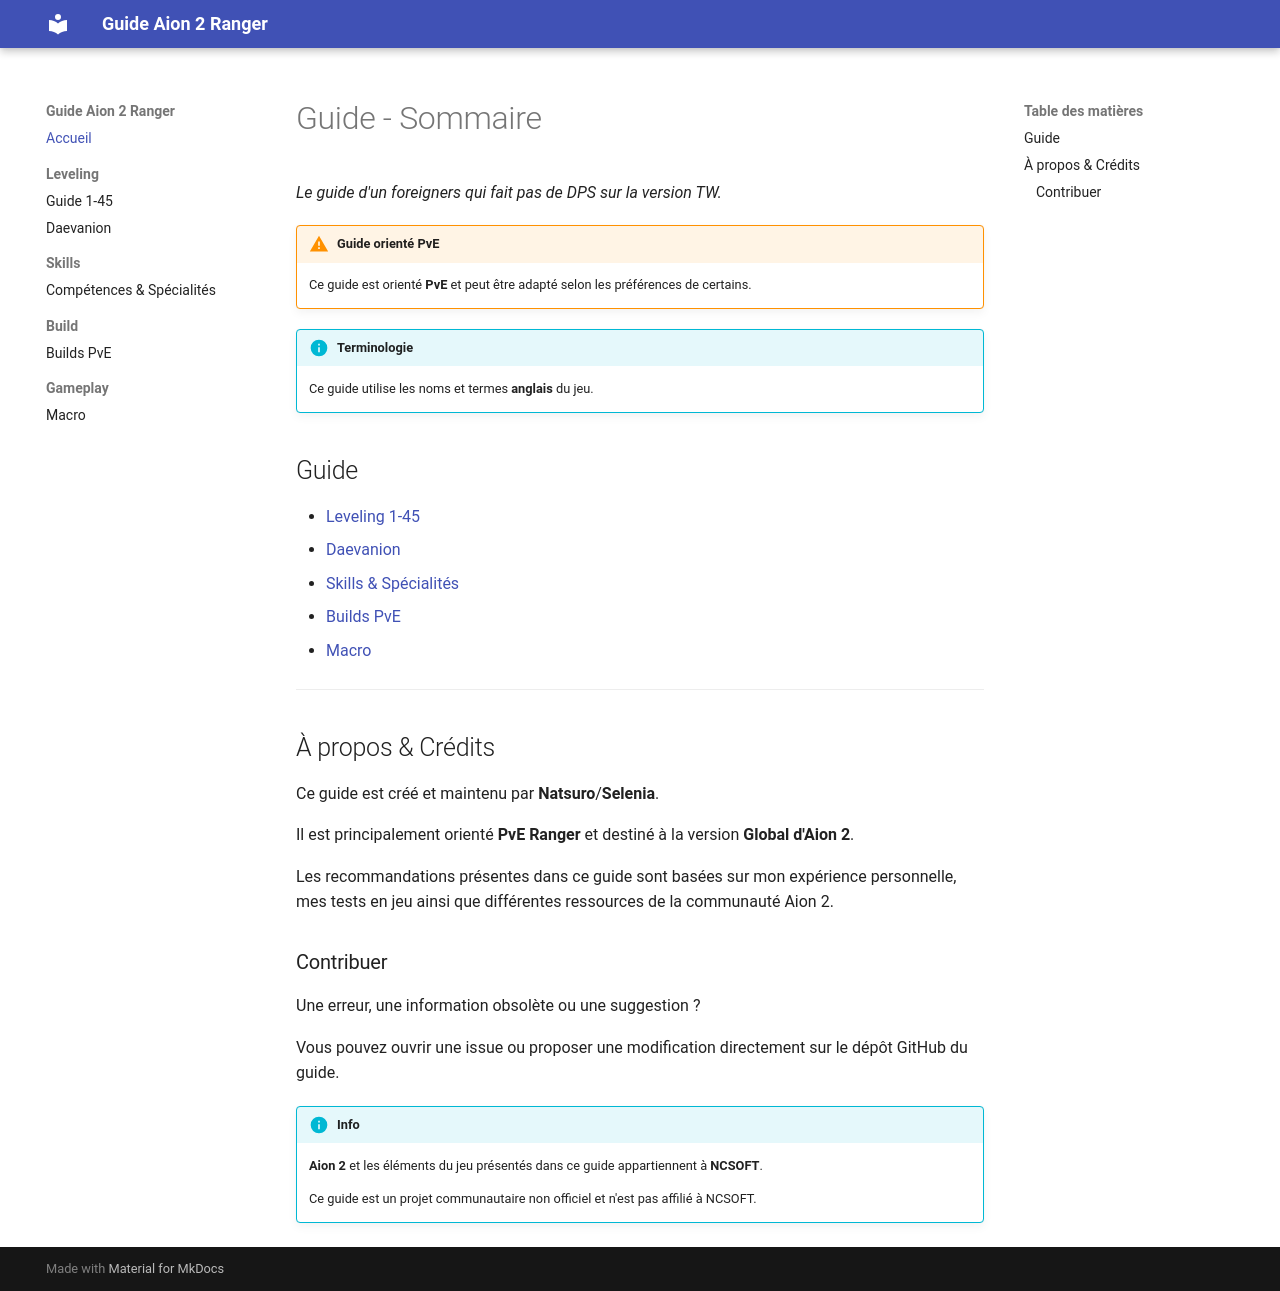

repository: Stevensc92/Aion-ranger-guide · page: index.html · generator: mkdocs

# Guide - Sommaire

*Le guide d'un foreigners qui fait pas de DPS sur la version **TW**.*

!!! warning "Guide orienté PvE"
    Ce guide est orienté **PvE** et peut être adapté selon les préférences de certains.  


!!! info "Terminologie"
    Ce guide utilise les noms et termes **anglais** du jeu mais pas de panique pour les compétences, les icônes sont là pour faciliter la reconnaisance des sorts.

## Guide

- [Leveling 1-45](leveling/index.md)
- [Daevanion](leveling/daevanion.md)
- [Skills & Spécialités](skills/index.md)
- [Builds PvE](builds/index.md)
- [Macro](gameplay/macro.md)

---

## À propos & Crédits

Ce guide est créé et maintenu par **Natsuro**/**Selenia**.

Il est principalement orienté **PvE Ranger** et destiné à la version
**Global d'Aion 2**.

Plus de **2000** heures de jeu sur Taiwan, mon ranger à atteint **6354 Gear Score** pour **931K Combat Power**.  

Les recommandations présentes dans ce guide sont basées sur mon expérience
personnelle, mes tests en jeu ainsi que différentes ressources de la
communauté Aion 2.

??? note "Équipement actuel de mon ranger"
    Petite capture "souvenir" de l'équipement de mon ranger + son build grâce au site [Shugo.gg](https://shugo.gg/character?id=DQkBJERS6s1OFPywzmRBuX5XOhPDyxILL65ABn6N2EA%3D&server=2016&region=TW&name=SeIenia){ target="_blank" } !  
    ![Ranger Build](images/ranger-current-build.png)

### Contribuer

Une erreur, une information obsolète ou une suggestion ?

Vous pouvez ouvrir une issue ou proposer une modification directement
sur le dépôt GitHub du guide.

!!! info
    **Aion 2** et les éléments du jeu présentés dans ce guide appartiennent
    à **NCSOFT**.

    Ce guide est un projet communautaire non officiel et n'est pas affilié
    à NCSOFT.
